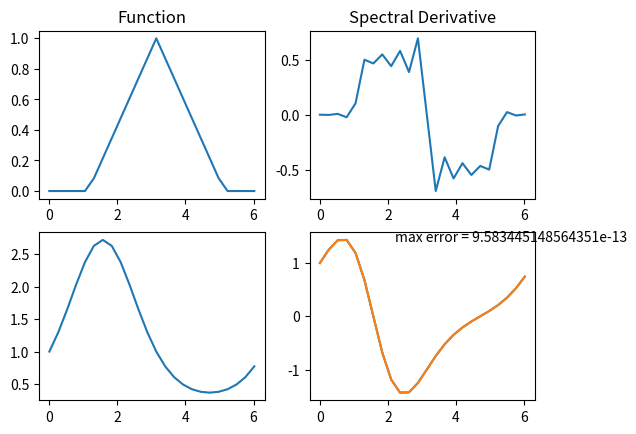

Recreate this plot in Python.
import matplotlib.pyplot as plt
import scipy.linalg as la
import scipy.fft as fft
import numpy as np
import math

N = 24
a = int(-N/2+1)
b = int(N/2)
h = 2*math.pi/N
x = [h*i for i in range(N)]

plt.figure()

def fft_diff(v):
    vhat = fft.fft(v)
    indices = list(range(b))
    indices.append(0)
    indices.extend([i for i in range(a,0)])
    what = [1j*idx*vi for idx,vi in zip(indices,vhat)]
    w = np.real(fft.ifft(what))
    return w

# First, a hat function
v = [max(0, 1-math.fabs(xi-math.pi)/2) for xi in x]
w = fft_diff(v)

plt.subplot(2,2,1)
plt.title("Function")
plt.plot(x,v)
plt.subplot(2,2,2)
plt.title("Spectral Derivative")
plt.plot(x,w)

# Then, e^sin(x)
v = [math.exp(math.sin(xi)) for xi in x]
vprime = [math.cos(xi)*math.exp(math.sin(xi)) for xi in x]
w = fft_diff(v)
error = la.norm(w - vprime, np.inf)

plt.subplot(2,2,3)
plt.plot(x,v)
plt.subplot(2,2,4)
plt.plot(x,w)
plt.plot(x,vprime)

plt.text(2.2,1.4,'max error = ' + str(error))
plt.show()
plt.savefig('output4.png')
